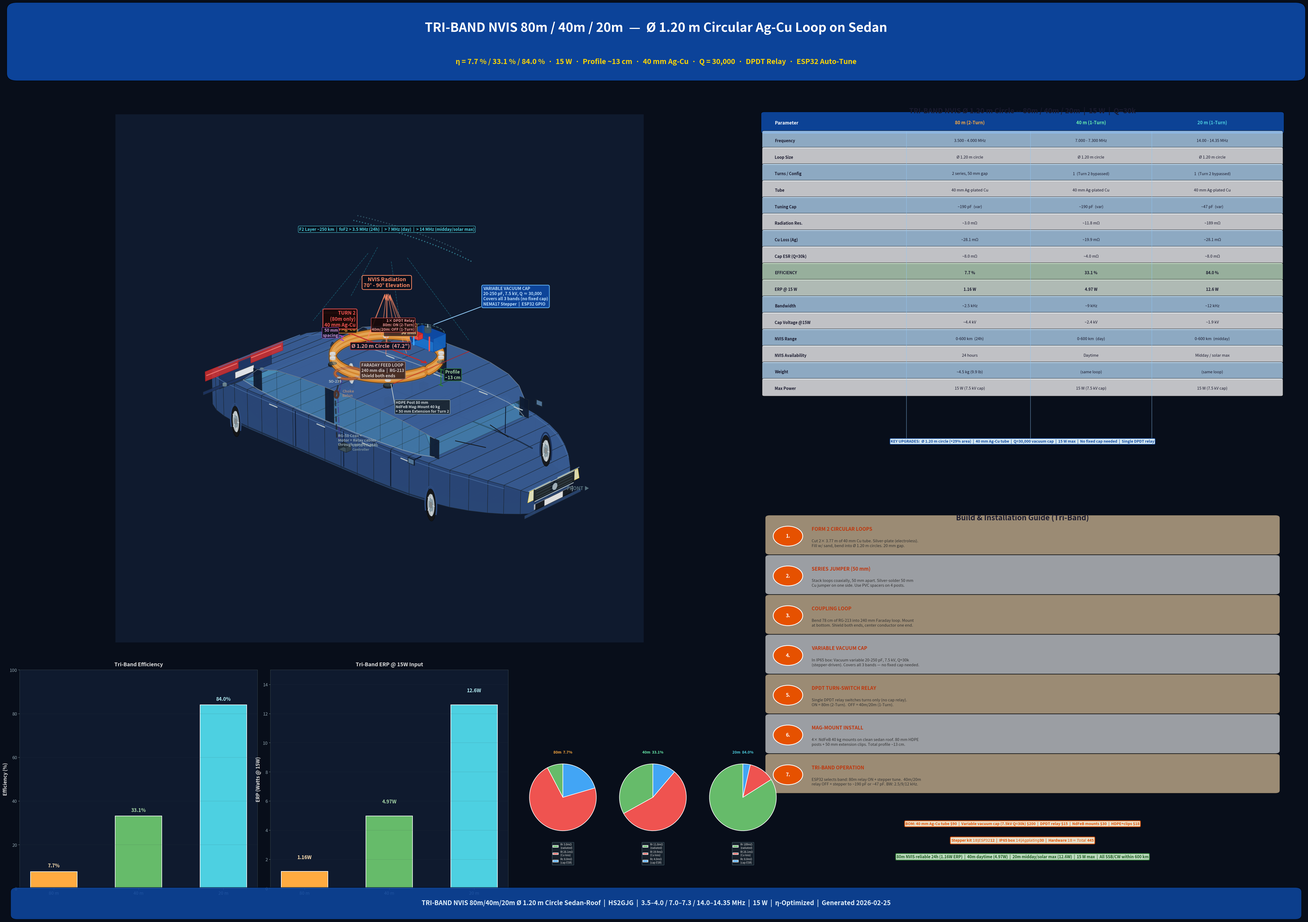

Write Python code to recreate this figure.
#!/usr/bin/env python3
"""
TRI-BAND NVIS 80m/40m/20m Circular Ag-Cu Loop on Sedan Roof — 3D Poster
Efficiency-optimized redesign:
  - Ø 1.20 m circular loop  (was 1.40×0.80 m oval, +29% area)
  - 40 mm Ag-plated Cu tube  (was 35 mm, -12.5% Rl)
  - 80 mm standoffs, 50 mm turn spacing  → 13 cm profile
  - Tri-band: 80m 2-turn / 40m+20m 1-turn via single DPDT relay
  - Variable vacuum cap 20-250 pF, 7.5 kV, Q=30,000  (no fixed cap needed)
  - 80m 7.7%  |  40m 33.1%  |  20m 84.0%  efficiency  |  15 W max
"""

import matplotlib
matplotlib.use('Agg')
import matplotlib.pyplot as plt
from mpl_toolkits.mplot3d.art3d import Poly3DCollection
from matplotlib.patches import FancyBboxPatch
import numpy as np

DPI = 200
fig = plt.figure(figsize=(48, 34), dpi=DPI, facecolor='#080e1a')

# ── palette ────────────────────────────────────────────────────────────
CU       = '#b5651d';  CU_HI  = '#e8a54a';  CU_DK = '#8b4513'
CU_CPL   = '#a0522d';  A_BLUE = '#1565c0';  A_RED = '#c62828'
A_GRN    = '#2e7d32';  GOLD   = '#ffd600';  TD    = '#1a1a2e'
A_CYAN   = '#00838f';  A_CYAN_LT = '#4dd0e1'
N = 220

# ═════════════════════════════════════════════════════════════════════════
#  MAIN 3-D VIEW  (upper-left)
# ═════════════════════════════════════════════════════════════════════════
ax = fig.add_axes([0.005, 0.30, 0.56, 0.58], projection='3d',
                  computed_zorder=False)
ax.set_facecolor('#0f1a2e')
ax.set_xlim(-2.4, 2.4);  ax.set_ylim(-1.5, 1.5);  ax.set_zlim(-0.40, 1.70)
ax.view_init(elev=24, azim=-46)
ax.set_box_aspect([2.4, 1.5, 1.05])
ax.axis('off')

# ── helpers ────────────────────────────────────────────────────────────
def tube(a, px,py,pz, c, lw=7, hc=None, al=1.0, zo=5):
    a.plot(px,py,pz, color=c, lw=lw, solid_capstyle='round', alpha=al, zorder=zo)
    if hc:
        a.plot(px,py,pz, color=hc, lw=lw*0.4, solid_capstyle='round',
               alpha=0.35, zorder=zo+1)

def qpoly(a, v, fc, ec='#1a2530', al=0.92, lw=1.0, zo=2):
    p = Poly3DCollection([v], alpha=al, zorder=zo)
    p.set_facecolor(fc); p.set_edgecolor(ec); p.set_linewidth(lw)
    a.add_collection3d(p)

def box3d(a, cx,cy,cz, hw,hd,hh, cols, ec='#333', al=0.85, zo=12):
    fs = [
        [[cx-hw,cy-hd,cz-hh],[cx+hw,cy-hd,cz-hh],[cx+hw,cy+hd,cz-hh],[cx-hw,cy+hd,cz-hh]],
        [[cx-hw,cy-hd,cz+hh],[cx+hw,cy-hd,cz+hh],[cx+hw,cy+hd,cz+hh],[cx-hw,cy+hd,cz+hh]],
        [[cx-hw,cy-hd,cz-hh],[cx+hw,cy-hd,cz-hh],[cx+hw,cy-hd,cz+hh],[cx-hw,cy-hd,cz+hh]],
        [[cx-hw,cy+hd,cz-hh],[cx+hw,cy+hd,cz-hh],[cx+hw,cy+hd,cz+hh],[cx-hw,cy+hd,cz+hh]],
        [[cx-hw,cy-hd,cz-hh],[cx-hw,cy+hd,cz-hh],[cx-hw,cy+hd,cz+hh],[cx-hw,cy-hd,cz+hh]],
        [[cx+hw,cy-hd,cz-hh],[cx+hw,cy+hd,cz-hh],[cx+hw,cy+hd,cz+hh],[cx+hw,cy-hd,cz+hh]],
    ]
    for face, fc_ in zip(fs, cols):
        qpoly(a, face, fc_, ec=ec, al=al, zo=zo)

def cylinder(a, cx,cy,zb,zt, r, n, fc, ec='#222', al=0.85, zo=12):
    th = np.linspace(0,2*np.pi, n+1)
    for i in range(n):
        face = [[cx+r*np.cos(th[i]),cy+r*np.sin(th[i]),zb],
                [cx+r*np.cos(th[i+1]),cy+r*np.sin(th[i+1]),zb],
                [cx+r*np.cos(th[i+1]),cy+r*np.sin(th[i+1]),zt],
                [cx+r*np.cos(th[i]),cy+r*np.sin(th[i]),zt]]
        qpoly(a, face, fc, ec=ec, al=al, lw=0.5, zo=zo)
    cap = [[cx+r*np.cos(t),cy+r*np.sin(t),zt] for t in th]
    qpoly(a, cap, fc, ec=ec, al=al, zo=zo+1)


# ═════════════════════════════════════════════════════════════════════════
#  SEDAN — realistic mid-size sedan (lower, swoopy, 3-box)
# ═════════════════════════════════════════════════════════════════════════
z_g = -0.15  # sedan sits lower than SUV

# Sedan body profile — 24 cross-sections, more taper front and rear
bx = np.array([-2.30,-2.18,-2.05,-1.90,-1.72,-1.50,-1.28,-1.05,
               -0.80,-0.55,-0.30,-0.05, 0.20, 0.45, 0.70, 0.95,
                1.20, 1.45, 1.70, 1.90, 2.08, 2.22, 2.35, 2.45])
bw = np.array([ 0.42, 0.62, 0.76, 0.84, 0.89, 0.92, 0.93, 0.93,
                0.93, 0.93, 0.93, 0.93, 0.93, 0.93, 0.93, 0.92,
                0.90, 0.86, 0.80, 0.72, 0.62, 0.52, 0.40, 0.28])
# Sedan beltline — lower at 0.48
bzt = np.array([z_g+0.28, z_g+0.36, z_g+0.42, z_g+0.46, z_g+0.47,
                z_g+0.48, z_g+0.48, z_g+0.48, z_g+0.48, z_g+0.48,
                z_g+0.48, z_g+0.48, z_g+0.48, z_g+0.48, z_g+0.48,
                z_g+0.48, z_g+0.47, z_g+0.46, z_g+0.44, z_g+0.42,
                z_g+0.38, z_g+0.34, z_g+0.28, z_g+0.22])

# Sedan cabin — curved roofline peaking over front seats, sloping to rear
cx_ = np.array([-1.50,-1.20,-0.85,-0.45, 0.00, 0.40, 0.75, 1.05, 1.25, 1.40])
cw_ = np.array([ 0.78, 0.84, 0.88, 0.90, 0.90, 0.90, 0.88, 0.85, 0.80, 0.72])
# curved roofline — peaks over front seats, slopes down to rear
czt = np.array([z_g+0.48, z_g+0.72, z_g+0.83, z_g+0.87, z_g+0.88,
                z_g+0.88, z_g+0.86, z_g+0.82, z_g+0.76, z_g+0.68])

# metallic dark blue paint — 4-tone shading
paint_l  = '#2c4a7c'   # left side (viewer facing — highlight)
paint_r  = '#1a3058'   # right side (shadow)
paint_t  = '#3a5e96'   # top (brightest)
paint_bt = '#0e1a30'   # bottom (darkest)
paint_f  = '#2a4570'   # front face
paint_re = '#1e3460'   # rear face
paint_hi = '#4a72a8'   # character line highlight
glass_c  = '#5bc0de'
roof_c   = '#3a5e96'
pillar_c = '#0e1a30'
trim_c   = '#b0bec5'   # chrome window trim

# ── lower body shell ─────────────────────────────────────────────────
for i in range(len(bx)-1):
    x0,x1=bx[i],bx[i+1]; w0,w1=bw[i],bw[i+1]; zt0,zt1=bzt[i],bzt[i+1]
    qpoly(ax,[[x0,-w0,z_g],[x1,-w1,z_g],[x1,-w1,zt1],[x0,-w0,zt0]],paint_l)
    qpoly(ax,[[x0,w0,z_g],[x1,w1,z_g],[x1,w1,zt1],[x0,w0,zt0]],paint_r)
    qpoly(ax,[[x0,-w0,zt0],[x1,-w1,zt1],[x1,w1,zt1],[x0,w0,zt0]],paint_t)
    qpoly(ax,[[x0,-w0,z_g],[x1,-w1,z_g],[x1,w1,z_g],[x0,w0,z_g]],paint_bt,zo=1)

# front face (sloped nose for sedan)
qpoly(ax,[[bx[-1],-bw[-1],z_g],[bx[-1],bw[-1],z_g],
          [bx[-1],bw[-1],bzt[-1]],[bx[-1],-bw[-1],bzt[-1]]],paint_f)
# rear face (sedan trunk — shorter)
qpoly(ax,[[bx[0],-bw[0],z_g],[bx[0],bw[0],z_g],
          [bx[0],bw[0],bzt[0]],[bx[0],-bw[0],bzt[0]]],paint_re)

# ── character line (body crease at beltline — sedan signature) ───────
for s in [-1, 1]:
    cl_xs = np.linspace(bx[2], bx[-3], 60)
    cl_ys = np.array([s*(np.interp(x, bx, bw)+0.003) for x in cl_xs])
    cl_zs = np.array([np.interp(x, bx, bzt)-0.04 for x in cl_xs])
    ax.plot(cl_xs, cl_ys, cl_zs, color=paint_hi, lw=2.0, alpha=0.7, zorder=3)

# ── side skirts (subtle lower body trim) ─────────────────────────────
for s in [-1, 1]:
    sk_x0, sk_x1 = -1.40, 1.40
    sk_xs = np.linspace(sk_x0, sk_x1, 40)
    sk_ys = np.array([s*(np.interp(x, bx, bw)+0.004) for x in sk_xs])
    sk_zs = np.full(40, z_g+0.02)
    ax.plot(sk_xs, sk_ys, sk_zs, color='#1a2a40', lw=3.5, alpha=0.85, zorder=3)

# ── cabin greenhouse ─────────────────────────────────────────────────
for i in range(len(cx_)-1):
    x0,x1=cx_[i],cx_[i+1]; w0,w1=cw_[i],cw_[i+1]
    zb0=np.interp(x0,bx,bzt); zb1=np.interp(x1,bx,bzt)
    zt0,zt1=czt[i],czt[i+1]
    # left glass
    qpoly(ax,[[x0,-w0,zb0],[x1,-w1,zb1],[x1,-w1,zt1],[x0,-w0,zt0]],
          glass_c,al=0.28,lw=1.2,zo=3)
    # right glass
    qpoly(ax,[[x0,w0,zb0],[x1,w1,zb1],[x1,w1,zt1],[x0,w0,zt0]],
          glass_c,al=0.28,lw=1.2,zo=3)
    # roof
    qpoly(ax,[[x0,-w0,zt0],[x1,-w1,zt1],[x1,w1,zt1],[x0,w0,zt0]],
          roof_c,al=0.95,lw=0.8,zo=4)

# ── chrome window trim (sedan detail) ───────────────────────────────
for s in [-1, 1]:
    tr_xs = [cx_[j] for j in range(len(cx_))]
    tr_ys = [s*cw_[j] for j in range(len(cx_))]
    tr_zb = [np.interp(cx_[j], bx, bzt) for j in range(len(cx_))]
    tr_zt = [czt[j] for j in range(len(cx_))]
    # bottom trim (along beltline)
    ax.plot(tr_xs, tr_ys, tr_zb, color=trim_c, lw=2.0, alpha=0.6, zorder=5)
    # top trim (along roofline)
    ax.plot(tr_xs, tr_ys, tr_zt, color=trim_c, lw=1.5, alpha=0.5, zorder=5)

# windshield (more sloped — sedan style)
xwf=cx_[-1]; wwf=cw_[-1]; zbwf=np.interp(xwf,bx,bzt); ztwf=czt[-1]
qpoly(ax,[[xwf,-wwf,zbwf],[xwf,wwf,zbwf],
          [xwf-0.20,wwf*0.92,ztwf],[xwf-0.20,-wwf*0.92,ztwf]],
      glass_c,al=0.30,lw=2,zo=3)

# rear glass (sloped — sedan fastback style)
xrg=cx_[0]; wrg=cw_[0]; zbrg=np.interp(xrg,bx,bzt); ztrg=czt[0]
qpoly(ax,[[xrg,-wrg,zbrg],[xrg,wrg,zbrg],
          [xrg+0.12,wrg*0.92,ztrg],[xrg+0.12,-wrg*0.92,ztrg]],
      glass_c,al=0.30,lw=2,zo=3)

# ── interior headrests (visible through glass as simple shapes) ──────
for hx_, hy_ in [(0.30, -0.28), (0.30, 0.28), (-0.40, -0.28), (-0.40, 0.28)]:
    hr_zb = np.interp(hx_, bx, bzt) + 0.10
    hr_zt = hr_zb + 0.08
    box3d(ax, hx_, hy_, (hr_zb+hr_zt)/2, 0.04, 0.03, 0.04,
          ['#1a1a1a','#222','#2a2a2a','#1a1a1a','#151515','#222'],
          ec='#111', al=0.35, zo=3)

# ── A / B / C pillars (sedan — 3 pillars, no D-pillar) ──────────────
pw=0.065
pillar_locs = [
    (cx_[-1], cw_[-1]),   # A-pillar (front)
    (cx_[4],  cw_[4]),    # B-pillar (middle)
    (cx_[1],  cw_[1]),    # C-pillar (rear)
]
for px_,pw_ in pillar_locs:
    zb_=np.interp(px_,bx,bzt); zt_=np.interp(px_,cx_,czt)
    for s in [-1,1]:
        qpoly(ax,[[px_-pw,s*pw_,zb_],[px_+pw,s*pw_,zb_],
                  [px_+pw,s*pw_,zt_],[px_-pw,s*pw_,zt_]],
              pillar_c,al=0.92,lw=1.5,zo=4)

# ── door panel lines (4 doors) ──────────────────────────────────────
for dx in [-0.50, 0.25, 0.95]:
    wd=np.interp(dx,bx,bw); zbd=z_g+0.04; ztd=np.interp(dx,bx,bzt)-0.02
    for s in [-1,1]:
        ax.plot([dx,dx],[s*(wd+0.006),s*(wd+0.006)],[zbd,ztd],
                color='#0e1a30',lw=2,zorder=3)

# ── door handles (chrome) ───────────────────────────────────────────
for hx in [-0.85, -0.10, 0.60, 1.15]:
    hw_=np.interp(hx,bx,bw); hz_=np.interp(hx,bx,bzt)-0.06
    for s in [-1,1]:
        ax.plot([hx-0.06,hx+0.06],[s*(hw_+0.008),s*(hw_+0.008)],[hz_,hz_],
                color='#b0bec5',lw=3.0,solid_capstyle='round',zorder=4)

# ── side mirrors (sedan-style, more compact) ────────────────────────
for s in [-1,1]:
    mx_=cx_[-1]-0.05; mw_=np.interp(mx_,bx,bw)
    my_=s*(mw_+0.15); mz_=np.interp(mx_,bx,bzt)+0.04
    # mirror arm
    ax.plot([mx_,mx_],[s*mw_,my_],[mz_,mz_],color=pillar_c,lw=3,zorder=4)
    # housing (compact)
    qpoly(ax,[[mx_-0.05,my_,mz_-0.035],[mx_+0.05,my_,mz_-0.035],
              [mx_+0.05,my_,mz_+0.035],[mx_-0.05,my_,mz_+0.035]],
          pillar_c,al=0.9,zo=4)
    # mirror glass
    qpoly(ax,[[mx_-0.04,my_+s*0.005,mz_-0.028],[mx_+0.04,my_+s*0.005,mz_-0.028],
              [mx_+0.04,my_+s*0.005,mz_+0.028],[mx_-0.04,my_+s*0.005,mz_+0.028]],
          '#90caf9',al=0.5,zo=5)

# ── headlights (sleek sedan-style, swept-back) ──────────────────────
for s in [-1,1]:
    hlx=bx[-1]+0.015
    # main projector beam
    qpoly(ax,[[hlx,s*0.06,z_g+0.18],[hlx,s*bw[-3]*0.80,z_g+0.18],
              [hlx,s*bw[-3]*0.75,z_g+0.30],[hlx,s*0.06,z_g+0.30]],
          '#fff9c4',ec='#fdd835',al=0.85,lw=1.2,zo=3)
    # lower fog light
    qpoly(ax,[[hlx,s*0.10,z_g+0.06],[hlx,s*bw[-3]*0.60,z_g+0.06],
              [hlx,s*bw[-3]*0.60,z_g+0.12],[hlx,s*0.10,z_g+0.12]],
          '#e0e0e0',ec='#bdbdbd',al=0.75,lw=1,zo=3)
    # DRL strip (thin LED line)
    ax.plot([hlx+0.005,hlx+0.005],[s*0.06,s*bw[-3]*0.78],
            [z_g+0.31,z_g+0.31],color='#bbdefb',lw=2.0,alpha=0.6,zorder=4)

# ── taillights (horizontal, sedan-style LED strip) ──────────────────
for s in [-1,1]:
    tlx=bx[0]-0.015
    qpoly(ax,[[tlx,s*0.10,z_g+0.16],[tlx,s*bw[2]*0.82,z_g+0.16],
              [tlx,s*bw[2]*0.82,z_g+0.28],[tlx,s*0.10,z_g+0.28]],
          '#d32f2f',ec='#b71c1c',al=0.85,lw=1.2,zo=3)
    # LED strip
    ax.plot([tlx-0.005,tlx-0.005],[s*0.12,s*bw[2]*0.78],
            [z_g+0.22,z_g+0.22],color='#ff8a80',lw=2.5,alpha=0.7,zorder=4)
# trunk lid tail light bridge (connects left and right)
tlx_b=bx[0]-0.012
qpoly(ax,[[tlx_b,-0.10,z_g+0.24],[tlx_b,0.10,z_g+0.24],
          [tlx_b,0.10,z_g+0.27],[tlx_b,-0.10,z_g+0.27]],
      '#d32f2f',ec='#b71c1c',al=0.6,lw=0.8,zo=3)

# ── sedan trunk lip / spoiler ────────────────────────────────────────
trunk_x = bx[2]
trunk_w = bw[2]
trunk_z = bzt[2] + 0.005
ax.plot([trunk_x, trunk_x], [-trunk_w*0.85, trunk_w*0.85], [trunk_z, trunk_z],
        color=paint_hi, lw=3.0, alpha=0.7, zorder=4)

# ── front grille (split-pattern sedan grille) ────────────────────────
gx_=bx[-1]+0.02; gw_=bw[-2]*0.82
# upper grille (narrower, more elegant)
qpoly(ax,[[gx_,-gw_,z_g+0.16],[gx_,gw_,z_g+0.16],
          [gx_,gw_,z_g+0.30],[gx_,-gw_,z_g+0.30]],
      '#111820',al=0.92,zo=3)
# chrome surround
for gz_ in [z_g+0.16, z_g+0.30]:
    ax.plot([gx_+0.005,gx_+0.005],[-gw_*0.95,gw_*0.95],[gz_,gz_],
            color='#b0bec5',lw=2,zorder=4)
# split pattern — horizontal bars with centre division
for gz_ in np.linspace(z_g+0.18, z_g+0.28, 4):
    ax.plot([gx_+0.004,gx_+0.004],[-gw_*0.88,-0.02],[gz_,gz_],
            color='#37474f',lw=1.5,zorder=4)
    ax.plot([gx_+0.004,gx_+0.004],[0.02,gw_*0.88],[gz_,gz_],
            color='#37474f',lw=1.5,zorder=4)
# lower intake (wider, sportier)
qpoly(ax,[[gx_,-gw_*0.90,z_g+0.02],[gx_,gw_*0.90,z_g+0.02],
          [gx_,gw_*0.90,z_g+0.12],[gx_,-gw_*0.90,z_g+0.12]],
      '#0a0f15',al=0.92,zo=3)

# ── brand badge (on grille) ──────────────────────────────────────────
bt_=np.linspace(0,2*np.pi,16)
qpoly(ax,[[gx_+0.01,0.04*np.cos(t),z_g+0.23+0.04*np.sin(t)] for t in bt_],
      '#b0bec5',ec='#78909c',al=0.9,zo=5)

# ── license plates ───────────────────────────────────────────────────
for lx_ in [bx[0]-0.018, bx[-1]+0.018]:
    qpoly(ax,[[lx_,-0.15,z_g+0.04],[lx_,0.15,z_g+0.04],
              [lx_,0.15,z_g+0.12],[lx_,-0.15,z_g+0.12]],
          '#f5f5f5',ec='#555',al=0.9,zo=3)

# ── front bumper ─────────────────────────────────────────────────────
qpoly(ax,[[bx[-1]+0.01,-bw[-3]*0.88,z_g],[bx[-1]+0.01,bw[-3]*0.88,z_g],
          [bx[-1]+0.01,bw[-3]*0.88,z_g+0.04],[bx[-1]+0.01,-bw[-3]*0.88,z_g+0.04]],
      paint_f,al=0.92,zo=3)

# rear bumper
qpoly(ax,[[bx[0]-0.01,-bw[2]*0.88,z_g],[bx[0]-0.01,bw[2]*0.88,z_g],
          [bx[0]-0.01,bw[2]*0.88,z_g+0.04],[bx[0]-0.01,-bw[2]*0.88,z_g+0.04]],
      paint_re,al=0.92,zo=3)

# ── fuel door detail (right side, rear quarter) ─────────────────────
fd_x = -0.90; fd_w = np.interp(fd_x, bx, bw)
fd_z = np.interp(fd_x, bx, bzt) - 0.10
qpoly(ax,[[fd_x-0.04, fd_w+0.006, fd_z-0.04],
          [fd_x+0.04, fd_w+0.006, fd_z-0.04],
          [fd_x+0.04, fd_w+0.006, fd_z+0.04],
          [fd_x-0.04, fd_w+0.006, fd_z+0.04]],
      paint_hi, ec='#4a72a8', al=0.7, lw=1.0, zo=3)

# ── ground shadow (dark ellipse under car) ───────────────────────────
sh_th = np.linspace(0, 2*np.pi, 60)
sh_rx, sh_ry = 2.20, 0.85
qpoly(ax, [[sh_rx*np.cos(t), sh_ry*np.sin(t), z_g-0.008] for t in sh_th],
      '#050810', ec='#050810', al=0.55, lw=0, zo=0)

# ── wheels (18" sedan wheels — smaller) ──────────────────────────────
wt=np.linspace(0,2*np.pi,40)
wr=0.19   # sedan tyre (smaller)
rr=0.13   # sedan rim
dr=0.08   # brake disc
wlocs = [(1.55,-0.93,z_g+0.02),(1.55,0.93,z_g+0.02),
         (-1.48,-0.93,z_g+0.02),(-1.48,0.93,z_g+0.02)]
for wx_,wy_,wz_ in wlocs:
    # tyre
    qpoly(ax,[[wx_+wr*np.cos(t)*0.38,wy_,wz_+wr*np.sin(t)] for t in wt],
          '#151515',ec='#0a0a0a',al=0.92,zo=3)
    # rim (alloy)
    qpoly(ax,[[wx_+rr*np.cos(t)*0.38,wy_,wz_+rr*np.sin(t)] for t in wt],
          '#d0d8dc',ec='#a0a8ae',al=0.88,zo=4)
    # centre cap
    qpoly(ax,[[wx_+0.035*np.cos(t)*0.38,wy_,wz_+0.035*np.sin(t)] for t in wt],
          '#888',ec='#666',al=0.85,zo=6)
    # brake disc
    qpoly(ax,[[wx_+dr*np.cos(t)*0.38,wy_,wz_+dr*np.sin(t)] for t in wt],
          '#78909c',ec='#546e7a',al=0.7,zo=5)
    # 5-spoke pattern
    for sp_a in np.linspace(0,2*np.pi,6)[:-1]:
        sx0=wx_+dr*np.cos(sp_a)*0.38
        sz0=wz_+dr*np.sin(sp_a)
        sx1=wx_+rr*np.cos(sp_a)*0.38
        sz1=wz_+rr*np.sin(sp_a)
        ax.plot([sx0,sx1],[wy_,wy_],[sz0,sz1],color='#d0d8dc',lw=2.2,zorder=5)
    # wheel arch (pressed into body — sedan style)
    aa=np.linspace(-0.4,np.pi+0.4,45)
    ax.plot(wx_+(wr+0.03)*np.cos(aa)*0.38,np.full(45,wy_),
            wz_+(wr+0.03)*np.sin(aa),
            color=paint_l if wy_<0 else paint_r,lw=3.5,zorder=3)

# ── shark-fin antenna ────────────────────────────────────────────────
sfx=cx_[2]; sfzb=np.interp(sfx,cx_,czt)+0.008; sfzt=sfzb+0.06
qpoly(ax,[[sfx-0.04,0,sfzb],[sfx+0.04,0,sfzb],[sfx+0.01,0,sfzt],[sfx-0.01,0,sfzt]],
      '#1a3058',al=0.9,zo=6)

# ── windshield wipers ────────────────────────────────────────────────
wp_x0=cx_[-1]-0.10
for sw in [-0.28,0.28]:
    wpz=np.interp(wp_x0,bx,bzt)+0.005
    ax.plot([wp_x0,wp_x0+0.35],[sw,sw*0.65],[wpz,wpz+0.003],
            color='#111',lw=1.8,zorder=5)

# ── dual exhaust tips ────────────────────────────────────────────────
for ey in [-0.30,0.30]:
    cylinder(ax,bx[0]-0.04,ey,z_g-0.01,z_g+0.02,0.024,10,
             '#78909c',ec='#546e7a',al=0.8,zo=3)


# ═════════════════════════════════════════════════════════════════════════
#  TRI-BAND ANTENNA — Ø 1.20 m CIRCLE, 40 mm Ag-Cu, 2-turn/1-turn
#  ** Lower profile: 80 mm standoffs, 50 mm turn spacing → ~13 cm **
# ═════════════════════════════════════════════════════════════════════════
R_loop = 0.60     # radius (Ø 1.20 m circle)
z_roof = np.interp(0, cx_, czt) + 0.008
standoff_h = 0.08                  # 80 mm standoffs (was 140 mm)
z_lp = z_roof + standoff_h
z_lp2 = z_lp + 0.05               # 50 mm turn spacing (was 100 mm)
gap_len = 0.08                     # gap at front (+Y) for cap leads

# silver-plated copper colours
AG_CU   = '#d4852e'
AG_HI   = '#ffe0a0'
AG_GLOW = '#ff9800'

# Generate circular loop with gap at +Y (front, for cap leads)
gap_angle = np.arcsin((gap_len/2) / R_loop)
angles = np.linspace(gap_angle, 2*np.pi - gap_angle, 200)
loop_x = R_loop * np.cos(angles)
loop_y = R_loop * np.sin(angles)
Npts = len(loop_x)

# ── GLOW CIRCLES (soft outer halo) ───────────────────────────────────
for z_glow in [z_lp, z_lp2]:
    ax.plot(loop_x, loop_y, np.full(Npts, z_glow),
            color=AG_GLOW, lw=24, solid_capstyle='round', alpha=0.12, zorder=9)
    ax.plot(loop_x, loop_y, np.full(Npts, z_glow),
            color=AG_GLOW, lw=18, solid_capstyle='round', alpha=0.18, zorder=9)

# ── TURN 1 (bottom, always active) ──────────────────────────────────
ax.plot(loop_x, loop_y, np.full(Npts, z_lp),
        color='#4a2800', lw=20, solid_capstyle='round', alpha=0.7, zorder=9)
tube(ax, loop_x, loop_y, np.full(Npts, z_lp), AG_CU, lw=17, hc=AG_HI, zo=10)

# ── TURN 2 (top, relay-switched for 80m) ────────────────────────────
ax.plot(loop_x, loop_y, np.full(Npts, z_lp2),
        color='#4a2800', lw=20, solid_capstyle='round', alpha=0.7, zorder=9)
tube(ax, loop_x, loop_y, np.full(Npts, z_lp2), AG_CU, lw=17, hc=AG_HI, zo=10)

# ── SERIES JUMPER (at left side of gap, connects turn 1 end to turn 2 start)
jx = -gap_len/2
jy = np.sqrt(R_loop**2 - jx**2)   # Y on circle at gap-left
jz_arr = np.linspace(z_lp, z_lp2, 25)
ax.plot(np.full(25, jx), np.full(25, jy), jz_arr,
        color='#4a2800', lw=16, solid_capstyle='round', alpha=0.7, zorder=9)
tube(ax, np.full(25, jx), np.full(25, jy), jz_arr, '#cd7f32', lw=12, hc=AG_HI, zo=10)

ax.text(jx-0.14, jy+0.06, (z_lp+z_lp2)/2, 'Ag-Cu Jumper\n50 mm',
        fontsize=12, fontweight='bold', color='#ffe0a0',
        fontfamily='sans-serif', ha='right', zorder=20,
        bbox=dict(boxstyle='round,pad=0.25', facecolor='#3e2723', alpha=0.92,
                  edgecolor=AG_CU, lw=1.5))

# ── TURN LABELS ──────────────────────────────────────────────────────
ax.text(-R_loop-0.18, 0.30, z_lp, 'TURN 1\n(always ON)\n40 mm Ag-Cu',
        fontsize=13, fontweight='bold', color=AG_CU,
        fontfamily='sans-serif', ha='right', zorder=20,
        bbox=dict(boxstyle='round,pad=0.3', facecolor='#1a1208', alpha=0.93,
                  edgecolor=AG_CU, lw=2))
ax.text(-R_loop-0.18, 0.30, z_lp2, 'TURN 2\n(80m only)\n40 mm Ag-Cu',
        fontsize=13, fontweight='bold', color='#ef5350',
        fontfamily='sans-serif', ha='right', zorder=20,
        bbox=dict(boxstyle='round,pad=0.3', facecolor='#1a0808', alpha=0.93,
                  edgecolor='#ef5350', lw=2))

# ── RELAY BOX (near jumper on front side — DPDT for 80m vs 40m+20m)
relay_x = jx - 0.10
relay_y = jy + 0.04
relay_z = (z_lp+z_lp2)/2
box3d(ax, relay_x, relay_y, relay_z, 0.05, 0.035, 0.03,
      ['#c62828','#e53935','#ef5350','#c62828','#b71c1c','#e53935'],
      ec='#b71c1c', zo=16)
ax.text(relay_x-0.12, relay_y+0.08, relay_z,
        '1\u00d7 DPDT Relay\n80m: ON (2-Turn)\n40m/20m: OFF (1-Turn)',
        fontsize=10, fontweight='bold', color='#ef9a9a',
        fontfamily='sans-serif', ha='right', zorder=20,
        bbox=dict(boxstyle='round,pad=0.2', facecolor='#1a0808', alpha=0.9,
                  edgecolor='#ef5350', lw=1.2))

# ── CAPACITOR ENCLOSURE (on front long side) ─────────────────────────
cap_x, cap_y, cap_z = 0.0, R_loop+0.06, (z_lp+z_lp2)/2
box3d(ax, cap_x, cap_y, cap_z, 0.18, 0.10, 0.08,
      ['#0d47a1','#1565c0','#1976d2','#0d47a1','#0a3d8f','#1565c0'],
      ec='#0d47a1', zo=15)

# leads from loop gap to cap box
for gx_, sx in [(gap_len/2, 0.10), (-gap_len/2, -0.10)]:
    for z_t in [z_lp, z_lp2]:
        ax.plot([gx_, cap_x+sx], [R_loop, cap_y], [z_t, cap_z],
                color=AG_CU, lw=7, solid_capstyle='round', zorder=11)

# bank indicator stripes
ax.plot([cap_x-0.12, cap_x-0.12],[cap_y-0.10, cap_y-0.10],
        [cap_z-0.08, cap_z+0.08], color='#42a5f5', lw=4, zorder=16)
ax.plot([cap_x+0.12, cap_x+0.12],[cap_y-0.10, cap_y-0.10],
        [cap_z-0.08, cap_z+0.08], color='#ef5350', lw=4, zorder=16)

# stepper motor
cylinder(ax, cap_x, cap_y, cap_z+0.08, cap_z+0.14, 0.038, 16,
         '#455a64', ec='#37474f', zo=16)
ax.plot([cap_x,cap_x],[cap_y,cap_y],[cap_z+0.14,cap_z+0.17],
        color='#b0bec5', lw=2.5, zorder=17)

# cap label — updated for tri-band topology
ax.plot([cap_x, cap_x+0.45],[cap_y+0.10, cap_y+0.38],
        [cap_z+0.14, cap_z+0.40], color='#90caf9', lw=2, zorder=19)
ax.text(cap_x+0.47, cap_y+0.40, cap_z+0.42,
        'VARIABLE VACUUM CAP\n'
        '20-250 pF, 7.5 kV, Q \u2248 30,000\n'
        'Covers all 3 bands (no fixed cap)\n'
        'NEMA17 Stepper  |  ESP32 GPIO',
        fontsize=11, fontweight='bold', color='#bbdefb',
        fontfamily='sans-serif', ha='left', zorder=20,
        bbox=dict(boxstyle='round,pad=0.35', facecolor='#0d47a1', alpha=0.94,
                  edgecolor='#64b5f6', lw=2))

# dome outline
dome_t = np.linspace(0,2*np.pi,40)
ax.plot(cap_x+0.22*np.cos(dome_t), cap_y+0.14*np.sin(dome_t),
        np.full(40,cap_z+0.10), color='#80cbc4', lw=2, ls='--', alpha=0.45, zorder=14)

# ── coupling loop (at bottom/rear of circle) ─────────────────────────
R_cpl = 0.15
th_c = np.linspace(0.12, 2*np.pi-0.12, N)
cpl_cy = -R_loop   # at rear side
ax.plot(R_cpl*np.cos(th_c), R_cpl*np.sin(th_c)+cpl_cy,
        np.full(N, z_lp), color='#d2691e', lw=12,
        solid_capstyle='round', alpha=0.15, zorder=9)
tube(ax, R_cpl*np.cos(th_c), R_cpl*np.sin(th_c)+cpl_cy,
     np.full(N, z_lp), CU_CPL, lw=7, hc='#e8a060', zo=10)

ax.plot([R_cpl*0.7, R_cpl+0.28],[cpl_cy, cpl_cy-0.24],
        [z_lp, z_lp+0.16], color='#bcaaa4', lw=2, zorder=19)
ax.text(R_cpl+0.30, cpl_cy-0.26, z_lp+0.18,
        'FARADAY FEED LOOP\n240 mm dia  |  RG-213\nShield both ends',
        fontsize=11, fontweight='bold', color='#d7ccc8',
        fontfamily='sans-serif', ha='left', zorder=20,
        bbox=dict(boxstyle='round,pad=0.3', facecolor='#3e2723', alpha=0.93,
                  edgecolor='#8d6e63', lw=2))

# SO-239
hex_t = np.linspace(0, 2*np.pi, 7)
qpoly(ax,[[0.025*np.cos(t), cpl_cy-R_cpl+0.025*np.sin(t), z_lp] for t in hex_t],
      '#b0bec5', ec='#78909c', al=0.9, zo=12)
ax.text(0, cpl_cy-R_cpl-0.06, z_lp-0.04, 'SO-239',
        fontsize=10, fontweight='bold', color='#b0bec5',
        fontfamily='sans-serif', ha='center', zorder=20)

# ── standoffs at 4 positions around circle (80 mm posts) ─────────────
_s45 = R_loop * np.cos(np.pi/4)  # ≈ 0.424 m
spos = [( _s45,  _s45),    # 45° front-right
        ( _s45, -_s45),    # 315° rear-right
        (-_s45,  _s45),    # 135° front-left
        (-_s45, -_s45)]    # 225° rear-left
for sx_, sy_ in spos:
    zr_ = np.interp(sx_, cx_, czt)+0.008
    # mag-mount base
    cylinder(ax, sx_, sy_, zr_, zr_+0.018, 0.050, 14, '#212121', ec='#111', al=0.9, zo=8)
    cylinder(ax, sx_, sy_, zr_+0.018, zr_+0.025, 0.045, 14, '#37474f', ec='#263238', al=0.85, zo=9)
    # HDPE rod (80 mm)
    ax.plot([sx_,sx_],[sy_,sy_],[zr_+0.025, z_lp],
            color='#eceff1', lw=7, solid_capstyle='round', zorder=8)
    # clip for turn 1
    cylinder(ax, sx_, sy_, z_lp-0.010, z_lp+0.010, 0.032, 12, '#e0e0e0', ec='#bdbdbd', al=0.9, zo=11)
    # extension rod between turns (50 mm)
    ax.plot([sx_,sx_],[sy_,sy_],[z_lp, z_lp2],
            color='#eceff1', lw=5.5, solid_capstyle='round', zorder=8)
    # clip for turn 2
    cylinder(ax, sx_, sy_, z_lp2-0.010, z_lp2+0.010, 0.032, 12, '#e0e0e0', ec='#bdbdbd', al=0.9, zo=11)

ax.plot([spos[1][0]+0.05, spos[1][0]+0.36],
        [spos[1][1], spos[1][1]-0.25],
        [(z_roof+z_lp)/2, (z_roof+z_lp)/2-0.12],
        color='#b0bec5', lw=2, zorder=19)
ax.text(spos[1][0]+0.38, spos[1][1]-0.27, (z_roof+z_lp)/2-0.14,
        'HDPE Post 80 mm\nNdFeB Mag-Mount 40 kg\n+ 50 mm Extension for Turn 2',
        fontsize=10, fontweight='bold', color='#cfd8dc',
        fontfamily='sans-serif', ha='left', zorder=20,
        bbox=dict(boxstyle='round,pad=0.25', facecolor='#1a2530', alpha=0.93,
                  edgecolor='#78909c', lw=1.5))

# ── coax + control cable ────────────────────────────────────────────
cp = np.array([[0, cpl_cy-R_cpl, z_lp],
               [0.05, cpl_cy-R_cpl-0.05, z_lp-0.02],
               [0.12,-(np.interp(0.12,cx_,cw_)+0.03), z_roof-0.05],
               [0.15,-(np.interp(0.15,bx,bw)+0.01), z_g+0.35]])
ax.plot(cp[:,0],cp[:,1],cp[:,2],color='#222',lw=4,ls='--',alpha=0.7,zorder=6)
ax.plot(cp[:,0]+0.03,cp[:,1]+0.01,cp[:,2],color='#4a148c',lw=2.5,ls='-.',alpha=0.5,zorder=6)
ax.text(0.25,cp[3,1]-0.08,z_g+0.32,'RG-58 Coax +\nMotor + Relay cables\nthrough window seal',
        fontsize=10,fontweight='bold',color='#90a4ae',fontfamily='sans-serif',ha='left',zorder=20)

# choke balun (larger)
bb = np.linspace(0,2*np.pi,30)
bxb=0.14; byb=cp[2,1]; bzb=z_roof-0.02
ax.plot(bxb+0.04*np.cos(bb)*0.35, byb+0.04*np.cos(bb)*0.35,
        bzb+0.04*np.sin(bb), color='#4e342e',lw=6,zorder=7)
ax.text(bxb+0.09,byb,bzb,'Choke\nBalun',fontsize=10,color='#a1887f',
        fontweight='bold',fontfamily='sans-serif',zorder=20)

# controller box
box3d(ax, 0.18,-(np.interp(0.18,bx,bw)-0.08),z_g+0.22,
      0.06,0.04,0.03,
      ['#263238','#37474f','#455a64','#263238','#1a2530','#37474f'],
      ec='#1a2530',al=0.8,zo=6)
ax.text(0.30,-(np.interp(0.18,bx,bw)-0.08),z_g+0.22,
        'ESP32 Tri-Band\nController',
        fontsize=9,fontweight='bold',color='#78909c',fontfamily='sans-serif',ha='left',zorder=20)


# ═════════════════════════════════════════════════════════════════════════
#  NVIS RADIATION + IONOSPHERE
# ═════════════════════════════════════════════════════════════════════════
z_mid = (z_lp+z_lp2)/2
ac='#ff8a65'
for ax_,ay_,sp in [(0,0,0),(0.22,0.14,0.06),(-0.22,0.14,0.06),
                   (0.16,-0.18,0.05),(-0.16,-0.18,0.05),
                   (0.30,0,0.08),(-0.30,0,0.08),
                   (0.12,0.26,0.04),(-0.12,0.26,0.04)]:
    z0_=z_mid+0.12; z1_=z_mid+0.72
    ax.plot([ax_,ax_*0.12+sp*0.08],[ay_,ay_*0.12],[z0_,z1_],
            color=ac,lw=2.2,alpha=0.6,zorder=17)
    for dx_ in [-0.015,0.015]:
        ax.plot([ax_*0.12+sp*0.08,ax_*0.12+sp*0.08+dx_],
                [ay_*0.12,ay_*0.12],[z1_,z1_-0.045],
                color=ac,lw=2,alpha=0.6,zorder=17)

ax.text(0,0,z_mid+0.82,
        'NVIS Radiation\n70\u00b0 - 90\u00b0 Elevation',
        fontsize=14,fontweight='bold',color='#ff8a65',
        fontfamily='sans-serif',ha='center',zorder=20,
        bbox=dict(boxstyle='round,pad=0.3',facecolor='#080e1a',alpha=0.93,
                  edgecolor='#ff8a65',lw=2))

for r_s,z_off,c_,a_ in [(1.6,0,'#4dd0e1',0.50),(1.4,0.10,'#80deea',0.28)]:
    it=np.linspace(-0.6,0.6,60)
    ax.plot(r_s*np.sin(it),r_s*0.3*np.cos(it),np.full(60,z_mid+1.25+z_off),
            color=c_,lw=3,ls=':',alpha=a_,zorder=16)
ax.text(0,0,z_mid+1.48,
        'F2 Layer ~250 km  |  foF2 > 3.5 MHz (24h)  |  > 7 MHz (day)  |  > 14 MHz (midday/solar max)',
        fontsize=11,fontweight='bold',color='#4dd0e1',
        fontfamily='sans-serif',ha='center',zorder=20,
        bbox=dict(boxstyle='round,pad=0.2',facecolor='#080e1a',alpha=0.88,
                  edgecolor='#4dd0e1',lw=1.2))

for rx_,ry_ in [(0.9,0.35),(-0.9,0.35),(0.7,-0.45),(-0.7,-0.45)]:
    ax.plot([rx_*0.25,rx_],[ry_*0.25,ry_],[z_mid+1.20,z_mid+0.35],
            color='#26c6da',lw=1.5,ls='--',alpha=0.35,zorder=16)

# dimensions — diameter (X axis)
dz_=z_lp2+0.07
ax.plot([-R_loop,R_loop],[0,0],[dz_,dz_],color=A_RED,lw=2.5,zorder=18)
for s in [-1,1]:
    ax.plot([s*R_loop,s*(R_loop-0.05)],[0,0.03],[dz_,dz_],color=A_RED,lw=2.5,zorder=18)
    ax.plot([s*R_loop,s*(R_loop-0.05)],[0,-0.03],[dz_,dz_],color=A_RED,lw=2.5,zorder=18)
ax.text(0,-0.10,dz_+0.03,'\u00d8 1.20 m Circle  (47.2")',
        fontsize=14,fontweight='bold',color='#ef9a9a',
        fontfamily='sans-serif',ha='center',zorder=20,
        bbox=dict(boxstyle='round,pad=0.2',facecolor='#080e1a',alpha=0.9,
                  edgecolor=A_RED,lw=1.5))

# diameter dimension (Y axis)
dz_w = z_lp2+0.04
ax.plot([R_loop+0.08,R_loop+0.08],[-R_loop,R_loop],[dz_w,dz_w],
        color=A_RED,lw=2.0,alpha=0.7,zorder=18)
for s in [-1,1]:
    ax.plot([R_loop+0.08,R_loop+0.08],[s*R_loop,s*(R_loop-0.03)],
            [dz_w,dz_w],color=A_RED,lw=2.0,alpha=0.7,zorder=18)

# turn spacing (50 mm)
sp_x=-R_loop-0.10
ax.plot([sp_x,sp_x],[0,0],[z_lp,z_lp2],color='#ab47bc',lw=2.5,zorder=18)
for dz__ in [z_lp,z_lp2]:
    ax.plot([sp_x-0.025,sp_x+0.025],[0,0],[dz__,dz__],color='#ab47bc',lw=2.5,zorder=18)
ax.text(sp_x-0.06,0,(z_lp+z_lp2)/2,'50 mm\nspacing',
        fontsize=11,fontweight='bold',color='#ce93d8',
        fontfamily='sans-serif',ha='right',zorder=20,
        bbox=dict(boxstyle='round,pad=0.15',facecolor='#080e1a',alpha=0.9,
                  edgecolor='#ab47bc',lw=1.2))

# profile height (~13 cm)
ph=R_loop+0.22
ax.plot([ph,ph],[0,0],[z_roof,z_lp2+0.06],color=A_GRN,lw=2.5,zorder=18)
for dz__ in [z_roof,z_lp2+0.06]:
    ax.plot([ph-0.025,ph+0.025],[0,0],[dz__,dz__],color=A_GRN,lw=2.5,zorder=18)
ax.text(ph+0.06,0,(z_roof+z_lp2)/2+0.03,'Profile\n~13 cm',
        fontsize=12,fontweight='bold',color='#a5d6a7',
        fontfamily='sans-serif',ha='left',zorder=20,
        bbox=dict(boxstyle='round,pad=0.2',facecolor='#080e1a',alpha=0.9,
                  edgecolor=A_GRN,lw=1.5))

ax.text(2.65,0,z_g+0.25,'FRONT \u25b6',fontsize=13,fontweight='bold',
        color='#546e7a',fontfamily='sans-serif',ha='left',zorder=20)

# ground grid
for g in np.linspace(-2.0,2.0,14):
    ax.plot([g,g],[-1.2,1.2],[z_g-0.01,z_g-0.01],color='#131d2e',lw=0.4,alpha=0.25,zorder=1)
    ax.plot([-2.0,2.0],[g*0.6,g*0.6],[z_g-0.01,z_g-0.01],color='#131d2e',lw=0.4,alpha=0.25,zorder=1)
ax.plot([-2.0,2.0],[0,0],[z_g-0.008,z_g-0.008],color='#ffd600',lw=1.5,ls='--',alpha=0.15,zorder=1)


# ═════════════════════════════════════════════════════════════════════════
#  PANEL A — Tri-Band Specs  (right, upper)
# ═════════════════════════════════════════════════════════════════════════
ax_s = fig.add_axes([0.58, 0.51, 0.41, 0.39])
ax_s.set_facecolor('#e3f2fd')
ax_s.set_xlim(0,10); ax_s.set_ylim(0,10); ax_s.axis('off')
for sp in ax_s.spines.values():
    sp.set_visible(True); sp.set_color(A_BLUE); sp.set_linewidth(2.5)

ax_s.text(5,9.70,'TRI-BAND NVIS \u00d8 1.20 m Circle -- 80m / 40m / 20m  |  15 W  |  Q=30k',
          fontsize=19,fontweight='bold',ha='center',va='top',
          color=TD,fontfamily='sans-serif')

# column headers
ax_s.add_patch(FancyBboxPatch((0.1,9.00),9.8,0.50,
               boxstyle="round,pad=0.06",facecolor='#0d47a1',alpha=0.92))
ax_s.text(0.3,9.25,'Parameter',fontsize=12,fontweight='bold',
          color='white',va='center',fontfamily='sans-serif')
ax_s.text(4.0,9.25,'80 m (2-Turn)',fontsize=12,fontweight='bold',
          color='#ffab40',va='center',ha='center',fontfamily='sans-serif')
ax_s.text(6.3,9.25,'40 m (1-Turn)',fontsize=12,fontweight='bold',
          color='#69f0ae',va='center',ha='center',fontfamily='sans-serif')
ax_s.text(8.6,9.25,'20 m (1-Turn)',fontsize=12,fontweight='bold',
          color=A_CYAN_LT,va='center',ha='center',fontfamily='sans-serif')

specs = [
    ('Frequency',       '3.500 - 4.000 MHz',      '7.000 - 7.300 MHz',      '14.00 - 14.35 MHz'),
    ('Loop Size',       '\u00d8 1.20 m circle',    '\u00d8 1.20 m circle',   '\u00d8 1.20 m circle'),
    ('Turns / Config',  '2 series, 50 mm gap',     '1  (Turn 2 bypassed)',   '1  (Turn 2 bypassed)'),
    ('Tube',            '40 mm Ag-plated Cu',      '40 mm Ag-plated Cu',     '40 mm Ag-plated Cu'),
    ('Tuning Cap',      '~190 pF  (var)',          '~190 pF  (var)',         '~47 pF  (var)'),
    ('Radiation Res.',  '~3.0 m\u03a9',            '~11.8 m\u03a9',          '~189 m\u03a9'),
    ('Cu Loss (Ag)',    '~28.1 m\u03a9',           '~19.9 m\u03a9',          '~28.1 m\u03a9'),
    ('Cap ESR (Q=30k)', '~8.0 m\u03a9',            '~4.0 m\u03a9',           '~8.0 m\u03a9'),
    ('EFFICIENCY',      '7.7 %',                   '33.1 %',                '84.0 %'),
    ('ERP @ 15 W',     '1.16 W',                  '4.97 W',                '12.6 W'),
    ('Bandwidth',       '~2.5 kHz',                '~9 kHz',                '~12 kHz'),
    ('Cap Voltage @15W','~4.4 kV',                 '~2.4 kV',               '~1.9 kV'),
    ('NVIS Range',      '0-600 km  (24h)',         '0-600 km  (day)',       '0-600 km  (midday)'),
    ('NVIS Availability','24 hours',               'Daytime',               'Midday / solar max'),
    ('Weight',          '~4.5 kg (9.9 lb)',        '(same loop)',           '(same loop)'),
    ('Max Power',       '15 W (7.5 kV cap)',       '15 W (7.5 kV cap)',     '15 W (7.5 kV cap)'),
]

rc=['#bbdefb','#ffffff']
y0=8.75; dy=0.465
for i,(lbl,v80,v40,v20) in enumerate(specs):
    y=y0-i*dy
    bg = rc[i%2]
    # highlight efficiency and ERP rows
    if lbl in ('EFFICIENCY','ERP @ 15 W'):
        bg = '#c8e6c9' if i%2==0 else '#e8f5e9'
    ax_s.add_patch(FancyBboxPatch((0.1,y-0.18),9.8,0.42,
                   boxstyle="round,pad=0.04",facecolor=bg,alpha=0.75))
    ax_s.text(0.3,y,lbl,fontsize=10.5,fontweight='bold',va='center',
              color=TD,fontfamily='sans-serif')
    # bold the efficiency values
    fw = 'bold' if lbl in ('EFFICIENCY','ERP @ 15 W') else 'normal'
    ax_s.text(4.0,y,v80,fontsize=10.5,fontweight=fw,va='center',ha='center',
              color=TD,fontfamily='sans-serif')
    ax_s.text(6.3,y,v40,fontsize=10.5,fontweight=fw,va='center',ha='center',
              color=TD,fontfamily='sans-serif')
    ax_s.text(8.6,y,v20,fontsize=10.5,fontweight=fw,va='center',ha='center',
              color=TD,fontfamily='sans-serif')

# column dividers
ax_s.plot([2.8,2.8],[0.2,9.00],color='#90caf9',lw=1.5,alpha=0.5)
ax_s.plot([5.15,5.15],[0.2,9.00],color='#90caf9',lw=1.5,alpha=0.5)
ax_s.plot([7.45,7.45],[0.2,9.00],color='#90caf9',lw=1.5,alpha=0.5)

ax_s.text(5,0.28,
    'KEY UPGRADES:  \u00d8 1.20 m circle (+29% area)  |  40 mm Ag-Cu tube  |  '
    'Q=30,000 vacuum cap  |  15 W max  |  No fixed cap needed  |  '
    'Single DPDT relay',
    fontsize=10,fontweight='bold',ha='center',va='center',
    color='#0d47a1',fontfamily='sans-serif',
    bbox=dict(boxstyle='round,pad=0.2',facecolor='#e1f5fe',
              edgecolor='#0d47a1',lw=1.5,alpha=0.95))


# ═════════════════════════════════════════════════════════════════════════
#  PANEL B — Installation Guide  (right, lower)
# ═════════════════════════════════════════════════════════════════════════
ax_n = fig.add_axes([0.58, 0.06, 0.41, 0.39])
ax_n.set_facecolor('#fff3e0')
ax_n.set_xlim(0,10); ax_n.set_ylim(0,10); ax_n.axis('off')
for sp in ax_n.spines.values():
    sp.set_visible(True); sp.set_color('#ff9800'); sp.set_linewidth(2.5)

ax_n.text(5,9.78,'Build & Installation Guide (Tri-Band)',
          fontsize=20,fontweight='bold',ha='center',va='top',
          color=TD,fontfamily='sans-serif')

notes = [
    ('1.','FORM 2 CIRCULAR LOOPS',
     'Cut 2\u00d7 3.77 m of 40 mm Cu tube. Silver-plate (electroless).\n'
     'Fill w/ sand, bend into \u00d8 1.20 m circles. 20 mm gap.'),
    ('2.','SERIES JUMPER (50 mm)',
     'Stack loops coaxially, 50 mm apart. Silver-solder 50 mm\n'
     'Cu jumper on one side. Use PVC spacers on 4 posts.'),
    ('3.','COUPLING LOOP',
     'Bend 78 cm of RG-213 into 240 mm Faraday loop. Mount\n'
     'at bottom. Shield both ends, center conductor one end.'),
    ('4.','VARIABLE VACUUM CAP',
     'In IP65 box: Vacuum variable 20-250 pF, 7.5 kV, Q=30k\n'
     '(stepper-driven). Covers all 3 bands \u2014 no fixed cap needed.'),
    ('5.','DPDT TURN-SWITCH RELAY',
     'Single DPDT relay switches turns only (no cap relay).\n'
     'ON = 80m (2-Turn).  OFF = 40m/20m (1-Turn).'),
    ('6.','MAG-MOUNT INSTALL',
     '4\u00d7 NdFeB 40 kg mounts on clean sedan roof. 80 mm HDPE\n'
     'posts + 50 mm extension clips. Total profile ~13 cm.'),
    ('7.','TRI-BAND OPERATION',
     'ESP32 selects band: 80m relay ON + stepper tune.  40m/20m\n'
     'relay OFF + stepper to ~190 pF or ~47 pF. BW: 2.5/9/12 kHz.'),
]

rcn=['#ffe0b2','#ffffff']
y0n=9.15; dyn=1.12
for i,(num,title,desc) in enumerate(notes):
    y=y0n-i*dyn
    ax_n.add_patch(FancyBboxPatch((0.2,y-0.44),9.6,0.95,
                   boxstyle="round,pad=0.08",facecolor=rcn[i%2],alpha=0.6))
    ax_n.add_patch(plt.Circle((0.55,y),0.28,facecolor='#e65100',
                   edgecolor='white',lw=2,zorder=10,transform=ax_n.transData))
    ax_n.text(0.55,y,num,fontsize=13,fontweight='bold',color='white',
              ha='center',va='center',fontfamily='sans-serif',zorder=11)
    ax_n.text(1.0,y+0.20,title,fontsize=13,fontweight='bold',
              va='center',color='#bf360c',fontfamily='sans-serif')
    ax_n.text(1.0,y-0.20,desc,fontsize=10.5,va='center',
              color='#333',fontfamily='sans-serif',linespacing=1.3)

ax_n.text(5,1.05,
    'BOM: 40 mm Ag-Cu tube $90  |  Variable vacuum cap (7.5kV Q=30k) $200  |  '
    'DPDT relay $15  |  NdFeB mounts $30  |  HDPE+clips $18',
    fontsize=10,fontweight='bold',ha='center',va='center',
    color='#e65100',fontfamily='sans-serif',
    bbox=dict(boxstyle='round,pad=0.22',facecolor='#fff8e1',
              edgecolor='#e65100',lw=2,alpha=0.9))
ax_n.text(5,0.58,
    'Stepper kit $18  |  ESP32 $12  |  IP65 box $14  |  '
    'Ag plating $30  |  Hardware $18  =  Total ~$445',
    fontsize=10,fontweight='bold',ha='center',va='center',
    color='#e65100',fontfamily='sans-serif',
    bbox=dict(boxstyle='round,pad=0.22',facecolor='#fff8e1',
              edgecolor='#e65100',lw=2,alpha=0.9))

ax_n.text(5,0.12,
    '80m NVIS reliable 24h (1.16W ERP)  |  40m daytime (4.97W)  '
    '|  20m midday/solar max (12.6W)  |  15 W max  |  All SSB/CW within 600 km',
    fontsize=10.5,fontweight='bold',ha='center',va='center',
    color='#1b5e20',fontfamily='sans-serif',
    bbox=dict(boxstyle='round,pad=0.22',facecolor='#c8e6c9',
              edgecolor='#2e7d32',lw=2,alpha=0.95))


# ═════════════════════════════════════════════════════════════════════════
#  INSET 1 — Tri-Band Efficiency Bar Chart
# ═════════════════════════════════════════════════════════════════════════
ax_eff = fig.add_axes([0.005, 0.03, 0.185, 0.24])
ax_eff.set_facecolor('#0f1a2e')

bands = ['80 m', '40 m', '20 m']
eff_vals = [7.7, 33.1, 84.0]
bar_colors = ['#ffab40', '#66bb6a', A_CYAN_LT]
x_b = np.arange(3)
w_ = 0.55

bars_eff = ax_eff.bar(x_b, eff_vals, w_, color=bar_colors, edgecolor='white', lw=1.5)

for b, v, c in zip(bars_eff, eff_vals, ['#ffe0b2', '#a5d6a7', '#b2ebf2']):
    ax_eff.text(b.get_x()+b.get_width()/2, v+1.5, f'{v}%',
                ha='center', va='bottom', fontsize=13, fontweight='bold',
                color=c, fontfamily='sans-serif')

ax_eff.set_xticks(x_b); ax_eff.set_xticklabels(bands, fontsize=14, color='#e0e0e0')
ax_eff.set_ylabel('Efficiency (%)', fontsize=13, fontweight='bold', color='#e0e0e0')
ax_eff.set_title('Tri-Band Efficiency', fontsize=14, fontweight='bold',
                 color='#e0e0e0', pad=10, fontfamily='sans-serif')
ax_eff.set_ylim(0, 100)
ax_eff.tick_params(labelsize=12, colors='#90a4ae')
ax_eff.grid(axis='y', alpha=0.2, color='#37474f')
for sp in ax_eff.spines.values():
    sp.set_color('#37474f')


# ═════════════════════════════════════════════════════════════════════════
#  INSET 2 — Tri-Band ERP Bar Chart
# ═════════════════════════════════════════════════════════════════════════
ax_erp = fig.add_axes([0.20, 0.03, 0.185, 0.24])
ax_erp.set_facecolor('#0f1a2e')

erp_vals = [1.16, 4.97, 12.6]

bars_erp = ax_erp.bar(x_b, erp_vals, w_, color=bar_colors, edgecolor='white', lw=1.5)

for b, v, c in zip(bars_erp, erp_vals, ['#ffe0b2', '#a5d6a7', '#b2ebf2']):
    ax_erp.text(b.get_x()+b.get_width()/2, v+0.8, f'{v}W',
                ha='center', va='bottom', fontsize=13, fontweight='bold',
                color=c, fontfamily='sans-serif')

ax_erp.set_xticks(x_b); ax_erp.set_xticklabels(bands, fontsize=14, color='#e0e0e0')
ax_erp.set_ylabel('ERP (Watts @ 15W)', fontsize=13, fontweight='bold', color='#e0e0e0')
ax_erp.set_title('Tri-Band ERP @ 15W Input', fontsize=14, fontweight='bold',
                 color='#e0e0e0', pad=10, fontfamily='sans-serif')
ax_erp.set_ylim(0, 15)
ax_erp.tick_params(labelsize=12, colors='#90a4ae')
ax_erp.grid(axis='y', alpha=0.2, color='#37474f')
for sp in ax_erp.spines.values():
    sp.set_color('#37474f')


# ═════════════════════════════════════════════════════════════════════════
#  INSET 3 — Loss Budget Pie Charts (3 bands)
# ═════════════════════════════════════════════════════════════════════════
pie_colors = ['#66bb6a', '#ef5350', '#42a5f5']

# 80m loss budget
ax_p80 = fig.add_axes([0.395, 0.03, 0.065, 0.20])
ax_p80.set_facecolor('#0f1a2e')
sizes_80 = [3.0, 28.1, 8.0]  # Rr, Rl, Rc in mOhm
labels_80 = ['Rr 3.0m\u03a9\n(radiated)', 'Rl 28.1m\u03a9\n(Cu loss)', 'Rc 8.0m\u03a9\n(cap ESR)']
wedges80, texts80 = ax_p80.pie(sizes_80, labels=None, colors=pie_colors,
                                startangle=90, wedgeprops=dict(edgecolor='white',lw=1.5))
ax_p80.set_title('80m  7.7%', fontsize=10, fontweight='bold',
                 color='#ffab40', pad=6, fontfamily='sans-serif')
ax_p80.legend(labels_80, loc='upper center', bbox_to_anchor=(0.5, -0.02),
              fontsize=7, facecolor='#1a2530', edgecolor='#546e7a',
              labelcolor='#e0e0e0', ncol=1)

# 40m loss budget
ax_p40 = fig.add_axes([0.465, 0.03, 0.065, 0.20])
ax_p40.set_facecolor('#0f1a2e')
sizes_40 = [11.8, 19.9, 4.0]
labels_40 = ['Rr 11.8m\u03a9\n(radiated)', 'Rl 19.9m\u03a9\n(Cu loss)', 'Rc 4.0m\u03a9\n(cap ESR)']
wedges40, texts40 = ax_p40.pie(sizes_40, labels=None, colors=pie_colors,
                                startangle=90, wedgeprops=dict(edgecolor='white',lw=1.5))
ax_p40.set_title('40m  33.1%', fontsize=10, fontweight='bold',
                 color='#69f0ae', pad=6, fontfamily='sans-serif')
ax_p40.legend(labels_40, loc='upper center', bbox_to_anchor=(0.5, -0.02),
              fontsize=7, facecolor='#1a2530', edgecolor='#546e7a',
              labelcolor='#e0e0e0', ncol=1)

# 20m loss budget
ax_p20 = fig.add_axes([0.535, 0.03, 0.065, 0.20])
ax_p20.set_facecolor('#0f1a2e')
sizes_20 = [189.0, 28.1, 8.0]
labels_20 = ['Rr 189m\u03a9\n(radiated)', 'Rl 28.1m\u03a9\n(Cu loss)', 'Rc 8.0m\u03a9\n(cap ESR)']
wedges20, texts20 = ax_p20.pie(sizes_20, labels=None, colors=pie_colors,
                                startangle=90, wedgeprops=dict(edgecolor='white',lw=1.5))
ax_p20.set_title('20m  84.0%', fontsize=10, fontweight='bold',
                 color=A_CYAN_LT, pad=6, fontfamily='sans-serif')
ax_p20.legend(labels_20, loc='upper center', bbox_to_anchor=(0.5, -0.02),
              fontsize=7, facecolor='#1a2530', edgecolor='#546e7a',
              labelcolor='#e0e0e0', ncol=1)


# ═════════════════════════════════════════════════════════════════════════
#  TITLE BANNER
# ═════════════════════════════════════════════════════════════════════════
fig.patches.append(FancyBboxPatch(
    (0.003,0.925),0.994,0.070,
    boxstyle="round,pad=0.008",facecolor='#0d47a1',alpha=0.95,
    transform=fig.transFigure,zorder=2))
fig.text(0.50,0.975,
    'TRI-BAND NVIS 80m / 40m / 20m  \u2014  \u00d8 1.20 m Circular Ag-Cu Loop on Sedan',
    fontsize=34,fontweight='bold',color='#ffffff',
    ha='center',va='center',fontfamily='sans-serif',zorder=3)
fig.text(0.50,0.938,
    '\u03b7 = 7.7 % / 33.1 % / 84.0 %  \u00b7  15 W  \u00b7  '
    'Profile ~13 cm  \u00b7  40 mm Ag-Cu  \u00b7  '
    'Q = 30,000  \u00b7  DPDT Relay  \u00b7  ESP32 Auto-Tune',
    fontsize=19,fontweight='bold',color=GOLD,
    ha='center',va='center',fontfamily='sans-serif',zorder=3)


# ═════════════════════════════════════════════════════════════════════════
#  FOOTER
# ═════════════════════════════════════════════════════════════════════════
fig.patches.append(FancyBboxPatch(
    (0.003,0.001),0.994,0.025,
    boxstyle="round,pad=0.005",facecolor='#0d47a1',alpha=0.85,
    transform=fig.transFigure,zorder=2))
fig.text(0.50,0.014,
    'TRI-BAND NVIS 80m/40m/20m \u00d8 1.20 m Circle Sedan-Roof  |  HS2GJG  |  '
    '3.5\u20134.0 / 7.0\u20137.3 / 14.0\u201314.35 MHz  |  15 W  |  \u03b7-Optimized  |  Generated 2026-02-25',
    fontsize=17,fontweight='bold',color='#e3f2fd',
    ha='center',va='center',fontfamily='sans-serif',zorder=3)


# ═════════════════════════════════════════════════════════════════════════
#  SAVE
# ═════════════════════════════════════════════════════════════════════════
out = r'C:\Users\Jakkrit\.local\bin\NVIS_80_40_20m_Triband_Sedan_3D.jpg'
fig.savefig(out, dpi=DPI, bbox_inches='tight', facecolor=fig.get_facecolor(),
            pil_kwargs={'quality': 95})
plt.close()
print(f'Saved: {out}')
print(f'Size: {48*DPI} x {34*DPI} px = {48}x{34} in @ {DPI} DPI')
